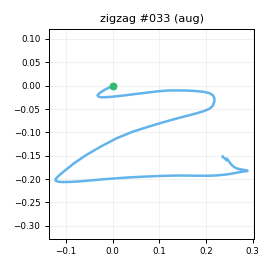

The table this chart was drawn from, first rows:
t_s, ax, ay, az, gx, gy, gz, seq
0.00000, -0.779, 0.08860, 0.5041, 0.9514, -0.2337, 1.805, 0
0.01000, -0.75, 0.1231, 0.4944, -0.5194, 1.475, 1.585, 1
0.02100, -0.7352, 0.1647, 0.5028, -1.783, 2.122, -0.09834, 2
0.03000, -0.7208, 0.2166, 0.4845, -5.651, 3.825, -1.518, 3
0.04000, -0.6973, 0.2494, 0.4748, -9.538, 5.482, -3.32, 4
0.05000, -0.6894, 0.2839, 0.4969, -14.88, 6.852, -5.912, 5
0.06000, -0.695, 0.2675, 0.4931, -21.61, 11.47, -8.256, 6
0.07000, -0.6877, 0.223, 0.5209, -29.7, 14.06, -10.7, 7
0.08000, -0.6865, 0.08222, 0.5059, -38.37, 18.36, -9.738, 8
0.09000, -0.7196, -0.09385, 0.4839, -42.25, 22.62, -12.53, 9
0.1, -0.7989, -0.257, 0.4551, -41.59, 26.61, -16.88, 10
0.11, -0.9132, -0.4756, 0.4144, -39.03, 27.73, -24.02, 11
0.12, -1.013, -0.7858, 0.4016, -31.62, 24.92, -36.09, 12
0.13, -1.019, -1.226, 0.4068, -13.56, 23.28, -40.22, 13
0.14, -1.07, -1.741, 0.3688, 20.99, 23.11, -42.47, 14
0.151, -1.093, -2.07, 0.3741, 47.38, 10.01, -38.37, 15
0.16, -1.106, -2.012, 0.3848, 88.22, -0.995, -20.48, 16
0.17, -1.073, -1.689, 0.3587, 128, -8.559, 4.741, 17
0.18, -0.969, -1.215, 0.3614, 158.5, -16.87, 29.99, 18
0.191, -0.8272, -0.844, 0.3442, 177.4, -21.15, 43.3, 19
0.2, -0.7178, -0.5738, 0.3133, 187.1, -23.63, 50.45, 20
0.21, -0.5894, -0.3316, 0.2551, 192.6, -23.07, 52.76, 21
0.22, -0.4096, -0.05774, 0.234, 189.7, -22.93, 55.28, 22
0.23, -0.319, 0.184, 0.1428, 189.1, -13.52, 54.46, 23
0.24, -0.3398, 0.4125, 0.05597, 187.8, -1.437, 54.71, 24
0.25, -0.3285, 0.7864, -0.04733, 176.2, 4.014, 58.75, 25
0.26, -0.2797, 1.254, -0.1732, 163.3, 8.852, 63.47, 26
0.27, -0.1956, 1.702, -0.1698, 145.3, 15.83, 71.44, 27
0.28, -0.09870, 2.048, -0.1604, 108.3, 22.62, 78.8, 28
0.29, -0.03814, 2.307, -0.2203, 68.4, 41.8, 84.68, 29
0.3, -0.171, 2.545, -0.3448, 29.11, 59.35, 66.24, 30
0.31, -0.4217, 2.771, -0.4606, -2.612, 67.94, 27.9, 31
0.321, -0.5847, 2.866, -0.5301, -27, 71.18, -14.11, 32
0.33, -0.531, 2.77, -0.5523, -69.54, 60.18, -54.35, 33
0.34, -0.3254, 2.446, -0.5101, -115.2, 48.82, -77.74, 34
0.35, -0.1206, 2.075, -0.4782, -155.4, 45.63, -92.07, 35
0.361, 0.04604, 1.734, -0.4138, -189.6, 49.3, -98.59, 36
0.37, 0.09154, 1.38, -0.3285, -219.6, 58.17, -98.3, 37
0.38, 0.06609, 1.122, -0.2801, -245.2, 68.76, -94.02, 38
0.39, -0.05941, 0.8, -0.2934, -272.8, 82.86, -85.41, 39
0.4, -0.1561, 0.3247, -0.2264, -300.2, 95.87, -77.74, 40
0.41, -0.3419, -0.5657, -0.1789, -300.6, 124, -70.46, 41
0.42, -0.7432, -1.438, -0.2527, -295.2, 154.5, -66.54, 42
0.43, -1.282, -2.195, -0.3209, -280.5, 162.6, -61.79, 43
0.44, -1.739, -2.915, -0.2746, -236.9, 160.5, -53.05, 44
0.45, -2.133, -3.499, -0.137, -172.4, 137.7, -29.07, 45
0.46, -2.238, -3.611, 0.04703, -120.2, 99.83, -1.494, 46
0.47, -2.135, -3.355, 0.2289, -62.7, 64.85, 23.01, 47
0.48, -1.939, -3.041, 0.3395, -2.236, 36.42, 32.84, 48
0.491, -1.746, -2.744, 0.3786, 54.05, 17.87, 31.14, 49
0.5, -1.594, -2.465, 0.3459, 101.3, 5.51, 24.53, 50
0.51, -1.445, -2.248, 0.281, 143.2, -3.449, 22.31, 51
0.52, -1.265, -2.019, 0.2367, 178.9, -10.87, 27.38, 52
0.53, -1.065, -1.734, 0.1407, 209.6, -17.96, 39.54, 53
0.54, -0.8717, -1.429, 0.08596, 235.5, -20.94, 53.88, 54
0.55, -0.7611, -1.026, -0.00876, 256.2, -19.84, 67.27, 55
0.56, -0.6803, -0.5615, -0.1095, 268.6, -17.82, 80.85, 56
0.57, -0.6175, -0.1063, -0.1907, 275.7, -13.97, 93.87, 57
0.58, -0.5787, 0.2974, -0.2212, 268.8, -11.51, 101.1, 58
0.59, -0.6231, 0.6749, -0.2896, 253.7, -7.949, 96.66, 59
... 57 more rows
